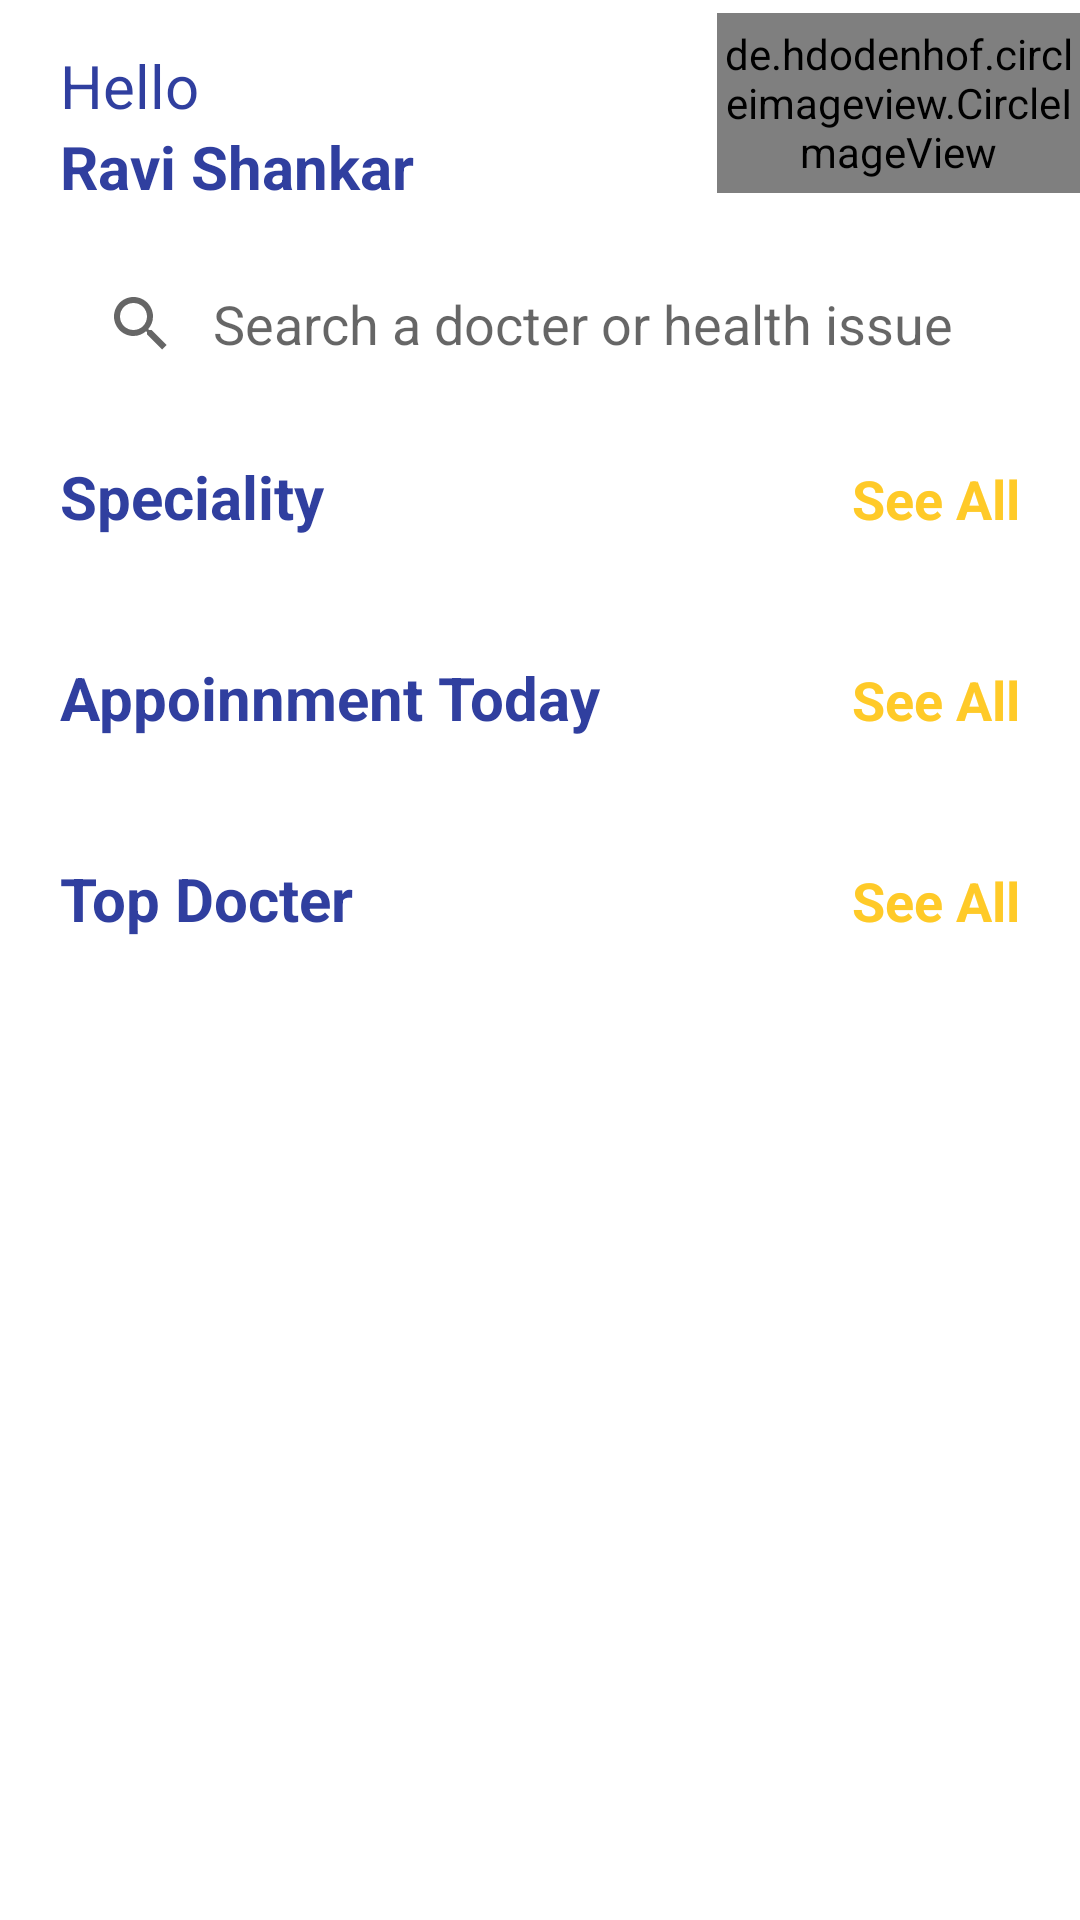

This screen was rendered from an Android layout file. Write that file and the resources it references.
<!-- AndroidManifest.xml: activity theme AppTheme -->
<!-- res/layout/fragment_home.xml -->
<?xml version="1.0" encoding="utf-8"?>
<layout xmlns:android="http://schemas.android.com/apk/res/android"
    xmlns:app="http://schemas.android.com/apk/res-auto"
    xmlns:tools="http://schemas.android.com/tools">

    <data>

        <import type="android.view.View" />

        <variable
            name="viewmodel"
            type="com.zeoner.healthapp.home.viewmodel.HomeViewModel" />


    </data>

    <androidx.core.widget.NestedScrollView
        android:layout_width="match_parent"
        android:layout_height="wrap_content">
<LinearLayout
    android:layout_width="match_parent"
    android:layout_height="match_parent"
    android:orientation="vertical"
    tools:context=".home.view.HomeFragment">
<LinearLayout
    android:layout_width="match_parent"
    android:layout_height="wrap_content"
    android:weightSum="2"
    android:gravity="center"
    android:orientation="horizontal">
    <LinearLayout
        android:layout_width="wrap_content"
        android:layout_height="wrap_content"
        android:layout_weight="1"
        android:orientation="vertical">
        <TextView
            android:layout_width="wrap_content"
            android:layout_height="wrap_content"
            android:text="@string/hello"
            android:paddingStart="5dp"
            android:layout_marginTop="15dp"
            android:layout_marginStart="15dp"
            android:layout_marginEnd="15dp"
            android:textColor="@color/md_indigo_700"
            android:textSize="20sp"/>
        <LinearLayout
            android:layout_width="wrap_content"
            android:layout_height="wrap_content"
            android:orientation="horizontal"
            android:layout_marginStart="15dp"
            android:layout_marginEnd="15dp">
            <TextView
                android:id="@+id/patientname"
                android:layout_width="wrap_content"
                android:layout_height="wrap_content"
                android:text="Ravi Shankar"
                android:textStyle="bold"
                android:paddingStart="5dp"
                android:textColor="@color/md_indigo_700"
                android:textSize="20sp"/>
            <ImageView
                android:id="@+id/icon_greeting"
                android:layout_width="20dp"
                android:layout_height="20dp"
                android:layout_gravity="center_vertical"
                android:layout_marginStart="5dp"
                android:src="@drawable/wave"
                app:tint="@color/md_amber_400" />
        </LinearLayout>
    </LinearLayout>
    <de.hdodenhof.circleimageview.CircleImageView
        android:id="@+id/profile_img"
        android:layout_width="60dp"
        android:layout_height="60dp"
        android:layout_weight="1"
        />


</LinearLayout>


    <SearchView
        android:layout_width="match_parent"
        android:layout_height="wrap_content"
        android:layout_marginTop="15dp"
        android:layout_marginStart="15dp"
        android:queryHint="@string/search_hint"
        android:iconifiedByDefault="false"
        android:background="@drawable/search_bg"
        android:queryBackground="@null"
        android:layout_marginEnd="15dp"/>
    <LinearLayout
        android:layout_width="match_parent"
        android:layout_height="wrap_content"
        android:orientation="horizontal"
        android:weightSum="2"
        android:layout_marginTop="15dp"
        android:layout_marginStart="15dp"
        android:layout_marginEnd="15dp">
        <TextView
            android:layout_width="match_parent"
            android:layout_height="wrap_content"
            android:text="@string/speciality"
            android:textStyle="bold"
            android:padding="5dp"
            android:layout_weight="0.5"
            android:textColor="@color/md_indigo_700"
            android:textSize="20sp"/>
        <TextView

            android:layout_width="match_parent"
            android:layout_height="wrap_content"
            android:text="@string/see_all"
            android:padding="5dp"
            android:layout_weight="1.5"
            android:gravity="end"
            android:textStyle="bold"
            android:id="@+id/specialityViewAll"
            android:textColor="@color/md_amber_400"
            android:textSize="18sp"/>
    </LinearLayout>

    <androidx.recyclerview.widget.RecyclerView
        android:id="@+id/recycler_horizontal"
        android:layout_width="match_parent"
        android:layout_height="wrap_content"
        android:layout_marginStart="15dp"
        android:layout_marginTop="15dp"
        android:layout_marginEnd="15dp"
        android:orientation="horizontal"
        android:nestedScrollingEnabled="false"
        app:layoutManager="androidx.recyclerview.widget.LinearLayoutManager"
        tools:itemCount="4"
        tools:listitem="@layout/facility_list_row" />

    <LinearLayout
        android:layout_width="match_parent"
        android:layout_height="wrap_content"
        android:orientation="horizontal"
        android:weightSum="2"
        android:layout_marginTop="15dp"
        android:layout_marginStart="15dp"
        android:layout_marginEnd="15dp">
        <TextView
            android:layout_width="match_parent"
            android:layout_height="wrap_content"
            android:text="@string/appoinment_today"
            android:textStyle="bold"
            android:padding="5dp"
            android:layout_weight="0.5"
            android:textColor="@color/md_indigo_700"
            android:textSize="20sp"/>
        <TextView

            android:layout_width="match_parent"
            android:layout_height="wrap_content"
            android:text="@string/see_all"
            android:padding="5dp"
            android:layout_weight="1.5"
            android:gravity="end"
            android:textStyle="bold"
            android:textColor="@color/md_amber_400"
            android:textSize="18sp"/>
    </LinearLayout>
    <androidx.recyclerview.widget.RecyclerView
        android:id="@+id/recycler_tdy_appointment"
        android:layout_width="match_parent"
        android:layout_height="wrap_content"
        app:layoutManager="androidx.recyclerview.widget.LinearLayoutManager"
        tools:itemCount="2"
        tools:listitem="@layout/appoinment_list_row"
        android:nestedScrollingEnabled="false"
        android:layout_marginTop="15dp"
        android:layout_marginStart="15dp"
        android:layout_marginEnd="15dp"/>

    <LinearLayout
        android:layout_width="match_parent"
        android:layout_height="wrap_content"
        android:orientation="horizontal"
        android:weightSum="2"
        android:layout_marginTop="15dp"
        android:layout_marginStart="15dp"
        android:layout_marginEnd="15dp">
        <TextView

            android:layout_width="match_parent"
            android:layout_height="wrap_content"
            android:text="@string/Top_docter"
            android:layout_weight="0.5"
            android:textStyle="bold"
            android:padding="5dp"
            android:textColor="@color/md_indigo_700"
            android:textSize="20sp"/>
        <TextView

            android:layout_width="match_parent"
            android:layout_height="wrap_content"
            android:text="@string/see_all"
            android:padding="5dp"
            android:layout_weight="1.5"
            android:gravity="end"
            android:textStyle="bold"
            android:textColor="@color/md_amber_400"
            android:textSize="18sp"/>
    </LinearLayout>
    <androidx.recyclerview.widget.RecyclerView
        android:id="@+id/recycler_topdocter"
        android:layout_width="match_parent"
        android:layout_height="wrap_content"
        app:layoutManager="androidx.recyclerview.widget.LinearLayoutManager"
        tools:itemCount="2"
        tools:listitem="@layout/topdocter_list_row"
        android:nestedScrollingEnabled="false"
        android:layout_margin="15dp"
     />

</LinearLayout>
    </androidx.core.widget.NestedScrollView>

</layout>
<!-- res/layout/facility_list_row.xml (included above) -->
<?xml version="1.0" encoding="utf-8"?>
<LinearLayout xmlns:android="http://schemas.android.com/apk/res/android"
    android:layout_width="wrap_content"
    android:layout_height="wrap_content"
    android:orientation="vertical"
    android:gravity="center"
    android:layout_margin="15dp"

    xmlns:app="http://schemas.android.com/apk/res-auto">
    <RelativeLayout
        android:layout_width="wrap_content"
        android:layout_height="match_parent"
        android:padding="10dp"
        android:background="@drawable/fac_rowbg">

        <ImageView
            android:id="@+id/icon"
            android:layout_width="30dp"
            android:layout_height="30dp"
            android:src="@drawable/wave"
            android:layout_centerInParent="true"
            app:tint="@color/md_blue_A700" />

    </RelativeLayout>
    <TextView
        android:id="@+id/name"
        android:layout_width="wrap_content"
        android:layout_height="wrap_content"
        android:text="pills"
        android:padding="5dp"
        android:textColor="@color/dark_blue"
        android:textSize="16sp"/>

</LinearLayout>
<!-- res/layout/appoinment_list_row.xml (included above) -->
<?xml version="1.0" encoding="utf-8"?>
<LinearLayout xmlns:android="http://schemas.android.com/apk/res/android"
    xmlns:app="http://schemas.android.com/apk/res-auto"
    android:layout_width="match_parent"
    android:layout_height="wrap_content"
    android:layout_margin="5dp">


    <com.google.android.material.card.MaterialCardView
        android:layout_width="match_parent"
        android:layout_height="wrap_content"
        app:cardBackgroundColor="@color/md_indigo_600"
        app:cardCornerRadius="10dp">

        <LinearLayout
            android:layout_width="match_parent"
            android:layout_height="match_parent"
            android:orientation="vertical">

            <LinearLayout
                android:layout_width="match_parent"
                android:layout_height="wrap_content"
                android:layout_margin="10dp"
                android:orientation="horizontal"
                android:padding="5dp">

                <de.hdodenhof.circleimageview.CircleImageView
                    android:id="@+id/profile_photo"
                    android:layout_width="50dp"
                    android:layout_height="50dp"
                    android:layout_gravity="center"
                  />

                <LinearLayout
                    android:layout_width="match_parent"
                    android:layout_height="wrap_content"
                    android:layout_marginStart="10dp"
                    android:orientation="vertical">

                    <TextView
                        android:id="@+id/doctername"
                        android:layout_width="match_parent"
                        android:layout_height="wrap_content"
                        android:paddingStart="5dp"
                        android:text="Dr.Bala sankar"
                        android:textColor="@color/white"
                        android:textSize="18sp"
                        android:textStyle="bold" />

                    <TextView
                        android:id="@+id/specalist_name"
                        android:layout_width="match_parent"
                        android:layout_height="wrap_content"
                        android:text="Cardiolist"
                        android:paddingStart="5dp"
                        android:textColor="@color/md_blue_grey_100"
                        android:textSize="18sp"
                        />

                </LinearLayout>
            </LinearLayout>

            <com.google.android.material.card.MaterialCardView
                android:layout_width="match_parent"
                android:layout_height="wrap_content"
                android:layout_margin="5dp"
                app:cardBackgroundColor="@color/md_indigo_300"
                app:cardCornerRadius="10dp"
                app:cardElevation="8dp">

                <LinearLayout
                    android:layout_width="match_parent"
                    android:layout_height="wrap_content"
                    android:orientation="horizontal"
                    android:padding="10dp"
                    android:weightSum="2">

                    <LinearLayout
                        android:id="@+id/calender_layout"
                        android:layout_width="match_parent"
                        android:layout_height="match_parent"
                        android:layout_weight="1">

                        <ImageView
                            android:layout_width="25dp"
                            android:layout_height="25dp"
                            android:layout_gravity="center"
                            android:src="@drawable/calendar"
                            app:tint="@color/white">

                        </ImageView>

                        <TextView
                            android:id="@+id/calendar"
                            android:layout_width="match_parent"
                            android:layout_height="match_parent"
                            android:gravity="center_vertical"
                            android:paddingStart="5dp"
                            android:text="Monday, july 22"
                            android:textColor="@color/white"
                            android:textSize="14sp" />

                    </LinearLayout>


                    <LinearLayout
                        android:id="@+id/clock_layout"
                        android:layout_width="match_parent"
                        android:layout_height="match_parent"
                        android:layout_weight="1">

                        <ImageView
                            android:layout_width="25dp"
                            android:layout_height="25dp"
                            android:layout_gravity="center"
                            android:src="@drawable/clock"
                            app:tint="@color/white">

                        </ImageView>

                        <TextView
                            android:id="@+id/clock"
                            android:layout_width="match_parent"
                            android:layout_height="match_parent"
                            android:gravity="center_vertical"
                            android:paddingStart="5dp"
                            android:text="11:00-12:00 AM"
                            android:textColor="@color/white"
                            android:textSize="14sp" />
                    </LinearLayout>

                </LinearLayout>
            </com.google.android.material.card.MaterialCardView>
        </LinearLayout>


    </com.google.android.material.card.MaterialCardView>

</LinearLayout>
<!-- res/layout/topdocter_list_row.xml (included above) -->
<?xml version="1.0" encoding="utf-8"?>
<LinearLayout xmlns:android="http://schemas.android.com/apk/res/android"
    xmlns:app="http://schemas.android.com/apk/res-auto"
    android:layout_width="match_parent"
    android:layout_height="wrap_content">

    <com.google.android.material.card.MaterialCardView
        android:layout_width="match_parent"
        android:layout_height="wrap_content"
        app:cardBackgroundColor="@color/md_white_1000"
        app:cardCornerRadius="10dp"
        app:cardUseCompatPadding="true"
        app:cardElevation="5dp">


        <LinearLayout
            android:layout_width="match_parent"
            android:layout_height="wrap_content"
            android:orientation="horizontal"
            android:padding="5dp">

            <de.hdodenhof.circleimageview.CircleImageView
                android:id="@+id/profile_photo"
                android:layout_width="75dp"
                android:layout_height="75dp"
                android:layout_gravity="center" />

            <LinearLayout
                android:layout_width="match_parent"
                android:layout_height="wrap_content"
                android:layout_gravity="center_vertical"
                android:orientation="vertical"
                android:paddingStart="5dp">

                <TextView
                    android:id="@+id/doctername"
                    android:layout_width="match_parent"
                    android:layout_height="wrap_content"
                    android:paddingStart="5dp"
                    android:text="Dr.Sounder Rajan"
                    android:textColor="@color/md_indigo_700"
                    android:textSize="18sp"
                    android:textStyle="bold" />

                <LinearLayout
                    android:layout_width="match_parent"
                    android:layout_height="wrap_content"
                    android:orientation="horizontal">

                    <TextView
                        android:id="@+id/speciality"
                        android:layout_width="wrap_content"
                        android:layout_height="wrap_content"
                        android:layout_gravity="center_vertical"
                        android:paddingStart="5dp"
                        android:paddingEnd="3dp"
                        android:text="Heart specialist"
                        android:textColor="@color/dark_blue"
                        android:textSize="16sp" />

                    <View
                        android:layout_width="7dp"
                        android:layout_height="2dp"
                        android:layout_gravity="center_vertical"
                        android:layout_marginTop="2dp"
                        android:background="@color/dark_blue" />

                    <TextView
                        android:id="@+id/city"
                        android:layout_width="wrap_content"
                        android:layout_height="wrap_content"
                        android:layout_gravity="center_vertical"
                        android:paddingStart="3dp"
                        android:text="San fransisco"
                        android:textColor="@color/dark_blue"
                        android:textSize="16sp" />

                </LinearLayout>

                <LinearLayout
                    android:layout_width="wrap_content"
                    android:layout_height="wrap_content"
                    android:orientation="horizontal">

                    <ImageView
                        android:layout_width="20dp"
                        android:layout_height="20dp"
                        android:layout_gravity="center_vertical"
                        android:src="@drawable/star" />

                    <TextView
                        android:id="@+id/rating"
                        android:layout_width="match_parent"
                        android:layout_height="wrap_content"
                        android:layout_gravity="center_vertical"
                        android:paddingStart="5dp"
                        android:paddingEnd="3dp"
                        android:text="4.0"
                        android:textColor="@color/dark_blue"
                        android:textSize="16sp" />

                    <View
                        android:layout_width="5dp"
                        android:layout_height="2dp"
                        android:layout_gravity="center_vertical"
                        android:layout_marginTop="1dp"
                        android:background="@color/dark_blue" />

                    <TextView
                        android:id="@+id/review"
                        android:layout_width="match_parent"
                        android:layout_height="wrap_content"
                        android:layout_gravity="center_vertical"
                        android:paddingStart="3dp"
                        android:text="50 Reviews"
                        android:textColor="@color/dark_blue"
                        android:textSize="16sp" />

                </LinearLayout>

            </LinearLayout>


        </LinearLayout>

    </com.google.android.material.card.MaterialCardView>

</LinearLayout>
<!-- resources referenced by this layout -->
<resources>
  <color name="dark_blue">#405467</color>
  <color name="md_amber_400">#FFCA28</color>
  <color name="md_blue_A700">#2962FF</color>
  <color name="md_blue_grey_100">#CFD8DC</color>
  <color name="md_indigo_300">#7986CB</color>
  <color name="md_indigo_600">#3949AB</color>
  <color name="md_indigo_700">#303F9F</color>
  <color name="md_white_1000">#ffffff</color>
  <color name="white">#FFFFFFFF</color>
  <!-- drawable calendar: png bitmap (drawable, 14037 bytes) -->
  <!-- drawable fac_rowbg (drawable) -->
  <?xml version="1.0" encoding="utf-8"?>
  <shape xmlns:android="http://schemas.android.com/apk/res/android" android:shape="oval">
      <solid android:color="#EAEBEC"/>
  
  </shape>
  <string name="Top_docter">Top Docter</string>
  <string name="appoinment_today">Appoinnment Today</string>
  <string name="hello">Hello</string>
  <string name="search_hint">Search a docter or health issue</string>
  <string name="see_all">See All</string>
  <string name="speciality">Speciality</string>
  <style name="AppTheme" parent="Theme.MaterialComponents.Light.DarkActionBar">
          <item name="android:statusBarColor">@color/md_amber_400</item>
          <item name="windowActionBar">false</item>
          <item name="windowNoTitle">true</item>
  
      </style>
</resources>
